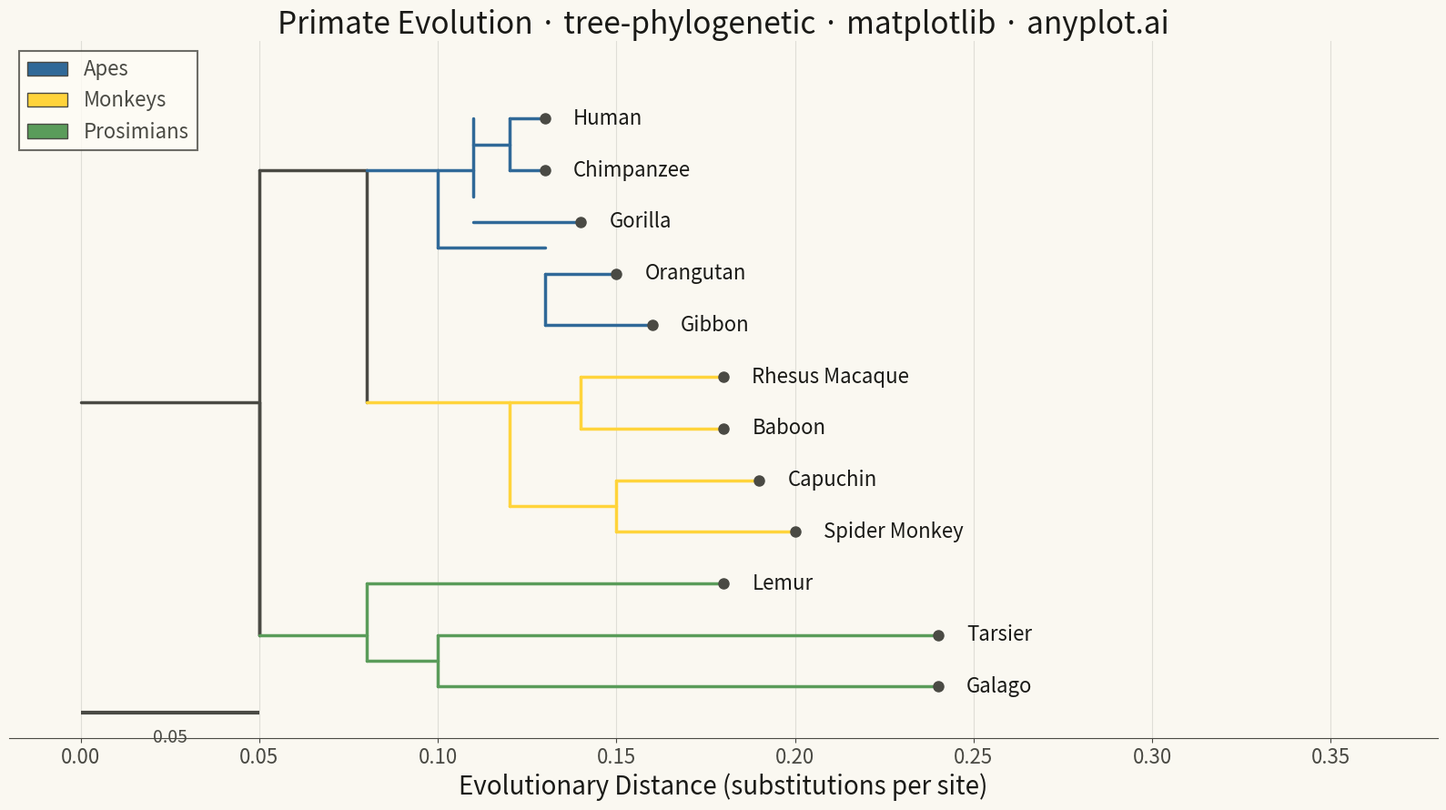

Source code (Python):
"""anyplot.ai
tree-phylogenetic: Phylogenetic Tree Diagram
Library: matplotlib | Python 3.13
Quality: pending | Created: 2025-12-31
"""

import os

import matplotlib.pyplot as plt
from matplotlib.patches import Patch


THEME = os.getenv("ANYPLOT_THEME", "light")
PAGE_BG = "#FAF8F1" if THEME == "light" else "#1A1A17"
ELEVATED_BG = "#FFFDF6" if THEME == "light" else "#242420"
INK = "#1A1A17" if THEME == "light" else "#F0EFE8"
INK_SOFT = "#4A4A44" if THEME == "light" else "#B8B7B0"

# Clade colors (excellent colorblind-safe palette - preserved from previous implementation)
APES_COLOR = "#306998"
MONKEYS_COLOR = "#FFD43B"
PROSIMIANS_COLOR = "#5A9C5A"

# Primate phylogenetic tree - pre-computed coordinates
# Each leaf: (name, y_position, x_end) where x_end is total distance from root
# Species ordered by evolutionary grouping (top to bottom)
species = [
    ("Galago", 0, 0.24),
    ("Tarsier", 1, 0.24),
    ("Lemur", 2, 0.18),
    ("Spider Monkey", 3, 0.20),
    ("Capuchin", 4, 0.19),
    ("Baboon", 5, 0.18),
    ("Rhesus Macaque", 6, 0.18),
    ("Gibbon", 7, 0.16),
    ("Orangutan", 8, 0.15),
    ("Gorilla", 9, 0.14),
    ("Chimpanzee", 10, 0.13),
    ("Human", 11, 0.13),
]

# Pre-computed branch segments for the phylogenetic tree
# Format: (x_start, y_start, x_end, y_end, color)
branches = [
    # Root split (Prosimians vs Simians)
    (0, 5.5, 0.05, 5.5, INK_SOFT),  # Root to split
    (0.05, 1, 0.05, 5.5, INK_SOFT),  # Vertical at root
    (0.05, 1, 0.05, 10, INK_SOFT),  # Vertical to Simians
    # Prosimians clade
    (0.05, 1, 0.08, 1, PROSIMIANS_COLOR),  # To Prosimians node
    (0.08, 0.5, 0.08, 2, PROSIMIANS_COLOR),  # Prosimians vertical
    (0.08, 0.5, 0.10, 0.5, PROSIMIANS_COLOR),  # To Lorisoids
    (0.10, 0, 0.10, 1, PROSIMIANS_COLOR),  # Lorisoids vertical
    (0.10, 0, 0.24, 0, PROSIMIANS_COLOR),  # To Galago
    (0.10, 1, 0.24, 1, PROSIMIANS_COLOR),  # To Tarsier
    (0.08, 2, 0.18, 2, PROSIMIANS_COLOR),  # To Lemur
    # Simians main branch
    (0.05, 10, 0.08, 10, INK_SOFT),  # To Simians node
    (0.08, 5.5, 0.08, 10, INK_SOFT),  # Simians vertical
    # Apes clade
    (0.08, 10, 0.10, 10, APES_COLOR),  # To Apes
    (0.10, 8.5, 0.10, 10, APES_COLOR),  # Apes vertical
    # African Apes
    (0.10, 10, 0.11, 10, APES_COLOR),  # To African Apes
    (0.11, 9.5, 0.11, 11, APES_COLOR),  # African Apes vertical
    (0.11, 9, 0.14, 9, APES_COLOR),  # To Gorilla
    (0.11, 10.5, 0.12, 10.5, APES_COLOR),  # To Hominini
    (0.12, 10, 0.12, 11, APES_COLOR),  # Hominini vertical
    (0.12, 10, 0.13, 10, APES_COLOR),  # To Chimpanzee
    (0.12, 11, 0.13, 11, APES_COLOR),  # To Human
    # Asian Apes
    (0.10, 8.5, 0.13, 8.5, APES_COLOR),  # To Asian Apes
    (0.13, 7, 0.13, 8, APES_COLOR),  # Asian Apes vertical
    (0.13, 7, 0.16, 7, APES_COLOR),  # To Gibbon
    (0.13, 8, 0.15, 8, APES_COLOR),  # To Orangutan
    # Monkeys clade
    (0.08, 5.5, 0.12, 5.5, MONKEYS_COLOR),  # To Monkeys
    (0.12, 3.5, 0.12, 5.5, MONKEYS_COLOR),  # Monkeys vertical
    # Old World Monkeys
    (0.12, 5.5, 0.14, 5.5, MONKEYS_COLOR),  # To Old World
    (0.14, 5, 0.14, 6, MONKEYS_COLOR),  # OW vertical
    (0.14, 5, 0.18, 5, MONKEYS_COLOR),  # To Baboon
    (0.14, 6, 0.18, 6, MONKEYS_COLOR),  # To Rhesus
    # New World Monkeys
    (0.12, 3.5, 0.15, 3.5, MONKEYS_COLOR),  # To New World
    (0.15, 3, 0.15, 4, MONKEYS_COLOR),  # NW vertical
    (0.15, 3, 0.20, 3, MONKEYS_COLOR),  # To Spider Monkey
    (0.15, 4, 0.19, 4, MONKEYS_COLOR),  # To Capuchin
]

# Plot
fig, ax = plt.subplots(figsize=(16, 9), facecolor=PAGE_BG)
ax.set_facecolor(PAGE_BG)

# Draw all branches
for x1, y1, x2, y2, color in branches:
    ax.plot([x1, x2], [y1, y2], color=color, linewidth=2.5, solid_capstyle="round")

# Draw species labels
for name, y, x in species:
    ax.plot(x, y, "o", color=INK_SOFT, markersize=8)
    ax.text(x + 0.008, y, name, va="center", ha="left", fontsize=16, fontweight="medium", color=INK)

# Style
ax.set_xlabel("Evolutionary Distance (substitutions per site)", fontsize=20, color=INK)
ax.set_ylabel("")
ax.set_title(
    "Primate Evolution · tree-phylogenetic · matplotlib · anyplot.ai", fontsize=24, fontweight="medium", color=INK
)

# Set axis limits
ax.set_xlim(-0.02, 0.38)
ax.set_ylim(-1, 12.5)

# Style ticks
ax.tick_params(axis="x", labelsize=16, colors=INK_SOFT, labelcolor=INK_SOFT)
ax.tick_params(axis="y", left=False, labelleft=False)

# Add subtle grid on x-axis only
ax.grid(True, axis="x", alpha=0.15, linestyle="-", linewidth=0.8, color=INK_SOFT)

# Remove spines
ax.spines["top"].set_visible(False)
ax.spines["right"].set_visible(False)
ax.spines["left"].set_visible(False)
ax.spines["bottom"].set_color(INK_SOFT)

# Add legend explaining clade colors
legend_elements = [
    Patch(facecolor=APES_COLOR, edgecolor=INK_SOFT, label="Apes"),
    Patch(facecolor=MONKEYS_COLOR, edgecolor=INK_SOFT, label="Monkeys"),
    Patch(facecolor=PROSIMIANS_COLOR, edgecolor=INK_SOFT, label="Prosimians"),
]
leg = ax.legend(
    handles=legend_elements, loc="upper left", fontsize=16, frameon=True, fancybox=False, edgecolor=INK_SOFT
)
leg.get_frame().set_facecolor(ELEVATED_BG)
leg.get_frame().set_edgecolor(INK_SOFT)
leg.get_frame().set_linewidth(1.5)
for text in leg.get_texts():
    text.set_color(INK_SOFT)

# Add scale bar
ax.plot([0, 0.05], [-0.5, -0.5], color=INK_SOFT, linewidth=3, solid_capstyle="butt")
ax.text(0.025, -0.8, "0.05", ha="center", va="top", fontsize=14, color=INK_SOFT)

plt.tight_layout()
plt.savefig(f"plot-{THEME}.png", dpi=300, bbox_inches="tight", facecolor=PAGE_BG)
